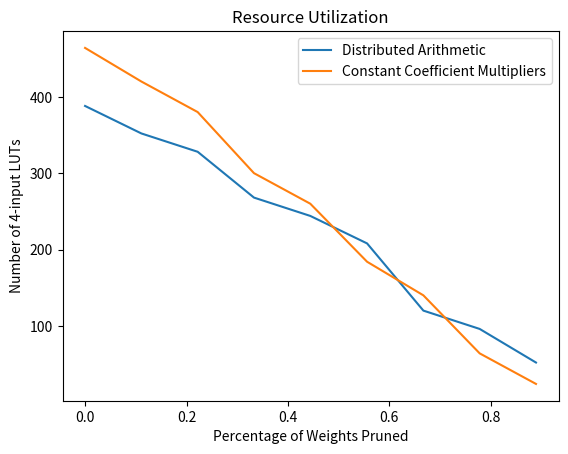

The matplotlib source for this figure:
#!/bin/python

import matplotlib.pyplot as plt

luts_da = [388, 352, 328, 268, 244, 208, 120, 96, 52]
luts_parallel = [464, 420, 380, 300, 260, 184, 140, 64, 24]
zerod = [0, 0.111, 0.222, 0.333, 0.444, 0.556, 0.667, 0.778, 0.889]

plt.title('Resource Utilization')
plt.plot(zerod, luts_da, label='Distributed Arithmetic')
plt.plot(zerod, luts_parallel, label='Constant Coefficient Multipliers')
plt.ylabel('Number of 4-input LUTs')
plt.xlabel('Percentage of Weights Pruned')
plt.legend()
plt.show()